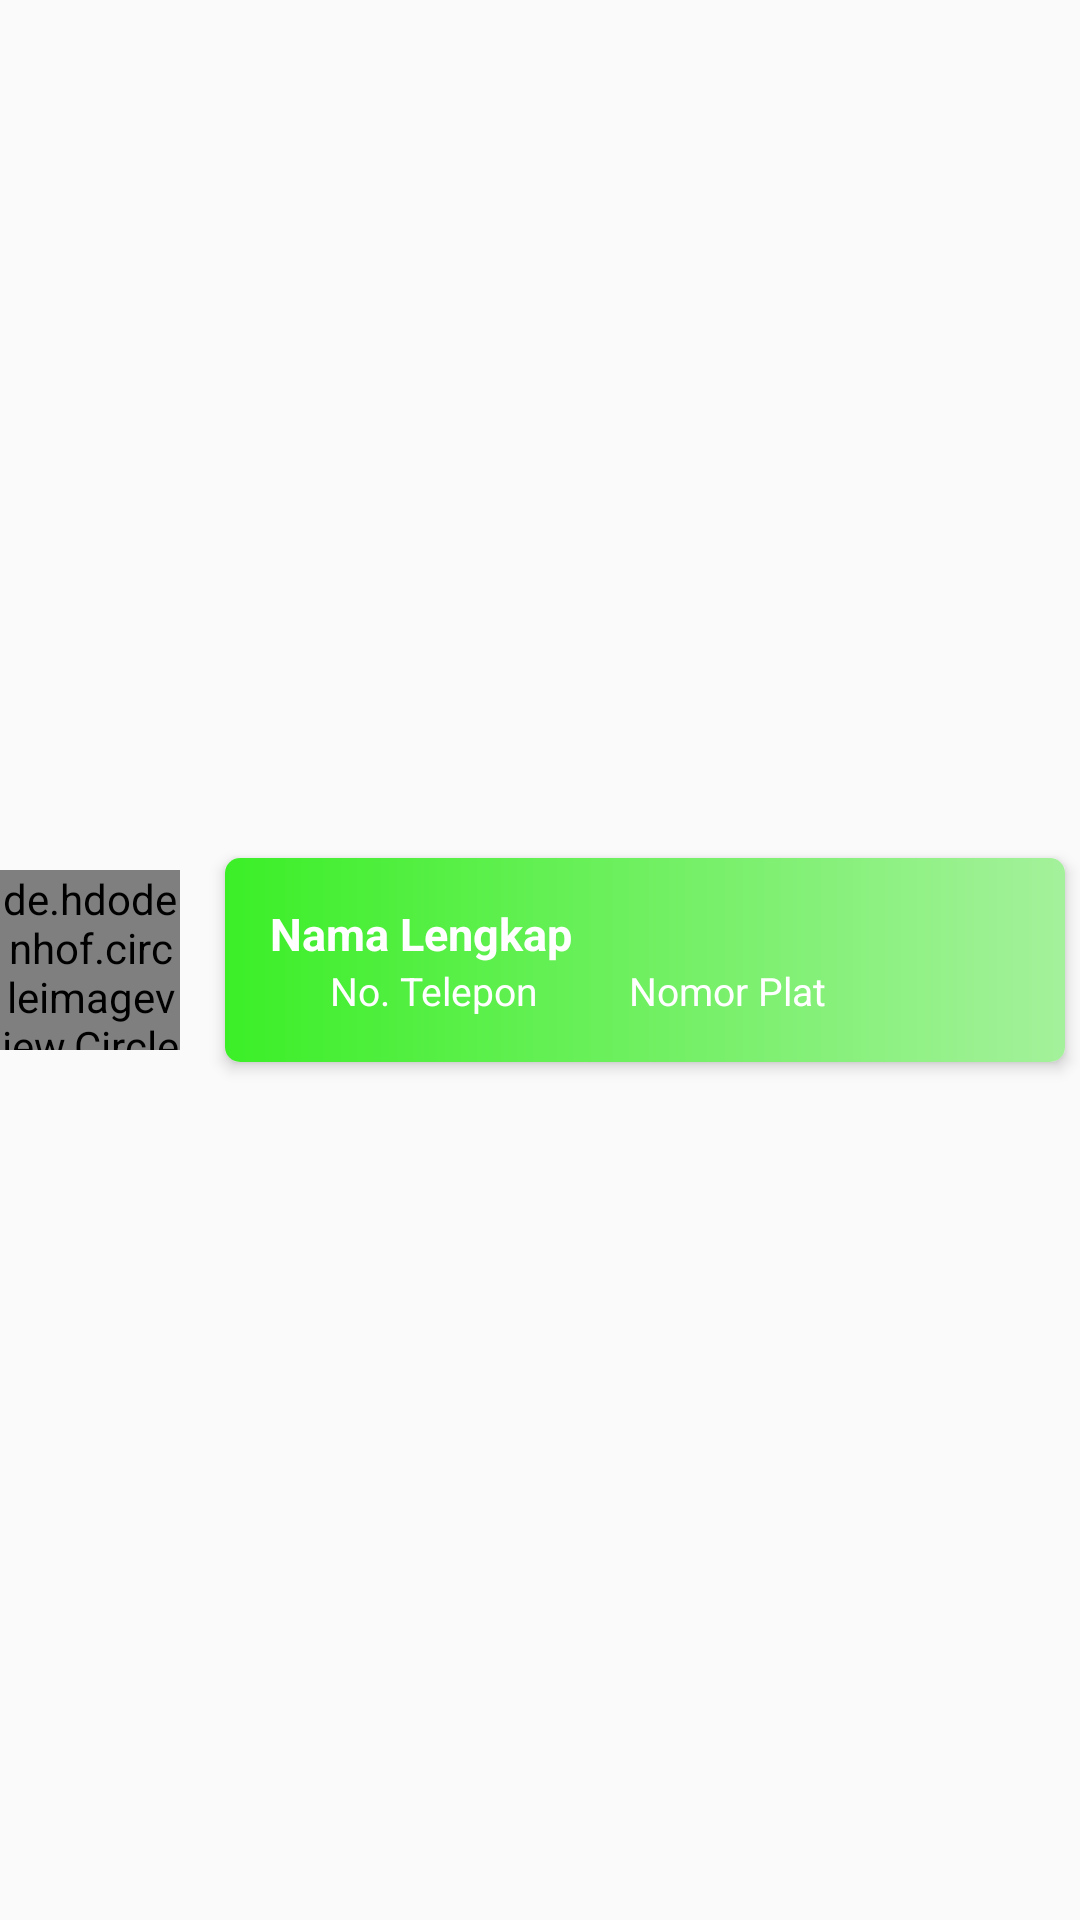

Reconstruct the res/layout file that produces this screen, plus the resources it refers to.
<!-- AndroidManifest.xml: application theme Theme.BLITS -->
<!-- res/layout/dashboard_driver.xml -->
<?xml version="1.0" encoding="utf-8"?>
<LinearLayout xmlns:android="http://schemas.android.com/apk/res/android"
    xmlns:app="http://schemas.android.com/apk/res-auto"
    android:layout_width="match_parent"
    android:layout_height="wrap_content"
    android:layout_margin="5dp"
    android:gravity="center"
    android:orientation="horizontal">

    <de.hdodenhof.circleimageview.CircleImageView
        android:id="@+id/photo"
        android:layout_width="60dp"
        android:layout_height="60dp"
        android:layout_marginEnd="10dp"
        android:src="@drawable/avatar" />

    <androidx.cardview.widget.CardView
        android:layout_width="0dp"
        android:layout_height="wrap_content"
        android:layout_margin="5dp"
        android:layout_weight="1"
        app:cardCornerRadius="5dp"
        app:cardElevation="3dp"
        app:cardMaxElevation="3dp">

        <LinearLayout
            android:layout_width="match_parent"
            android:layout_height="match_parent"
            android:background="@drawable/gradient"
            android:orientation="vertical"
            android:padding="15dp"
            android:weightSum="2">

            <TextView
                android:id="@+id/fullname"
                android:layout_width="wrap_content"
                android:layout_height="wrap_content"
                android:text="@string/fullname"
                android:textColor="@color/main_white"
                android:textSize="15sp"
                android:textStyle="bold" />

            <LinearLayout
                android:layout_width="wrap_content"
                android:layout_height="wrap_content"
                android:gravity="center"
                android:orientation="horizontal">

                <LinearLayout
                    android:layout_width="wrap_content"
                    android:layout_height="wrap_content"
                    android:gravity="center"
                    android:orientation="horizontal">

                    <ImageView
                        android:layout_width="15dp"
                        android:layout_height="15dp"
                        android:layout_marginEnd="5dp"
                        android:src="@drawable/ic_baseline_phone_24"
                        app:tint="@color/main_white" />

                    <TextView
                        android:id="@+id/mInstansi"
                        android:layout_width="wrap_content"
                        android:layout_height="wrap_content"
                        android:text="@string/phone"
                        android:textColor="@color/main_white"
                        android:textSize="13sp" />

                </LinearLayout>

                <LinearLayout
                    android:layout_width="wrap_content"
                    android:layout_height="wrap_content"
                    android:layout_marginStart="10dp"
                    android:gravity="center"
                    android:orientation="horizontal">

                    <ImageView
                        android:layout_width="15dp"
                        android:layout_height="15dp"
                        android:layout_marginEnd="5dp"
                        android:src="@drawable/ic_baseline_pin_24"
                        app:tint="@color/main_white" />

                    <TextView
                        android:id="@+id/mPlat"
                        android:layout_width="wrap_content"
                        android:layout_height="wrap_content"
                        android:text="@string/plat"
                        android:textColor="@color/main_white"
                        android:textSize="13sp" />

                </LinearLayout>

            </LinearLayout>

        </LinearLayout>

    </androidx.cardview.widget.CardView>

</LinearLayout>
<!-- resources referenced by this layout -->
<resources>
  <color name="main_white">#FFFFFFFF</color>
  <!-- drawable gradient (drawable) -->
  <?xml version="1.0" encoding="utf-8"?>
  <shape
      android:shape="rectangle"
      xmlns:android="http://schemas.android.com/apk/res/android">
      <gradient
          android:startColor = "#A4F19B"
          android:endColor = "#3BEF27"
          android:angle = "180"
          android:type = "linear" />
  </shape>
  <string name="fullname">Nama Lengkap</string>
  <string name="phone">No. Telepon</string>
  <string name="plat">Nomor Plat</string>
  <style name="Theme.BLITS" parent="Theme.AppCompat.Light.NoActionBar">
          <item name="colorPrimary">@color/main_red</item>
          <item name="colorPrimaryVariant">@color/main_red</item>
          <item name="colorOnPrimary">@color/main_white</item>
          <item name="colorSecondary">@color/main_red</item>
          <item name="colorSecondaryVariant">@color/main_red</item>
          <item name="colorOnSecondary">@color/black</item>
          <item name="android:statusBarColor" tools:targetApi="l">?attr/colorPrimaryVariant</item>
      </style>
  <color name="main_red">#FE3535</color>
  <color name="black">#FF000000</color>
</resources>
